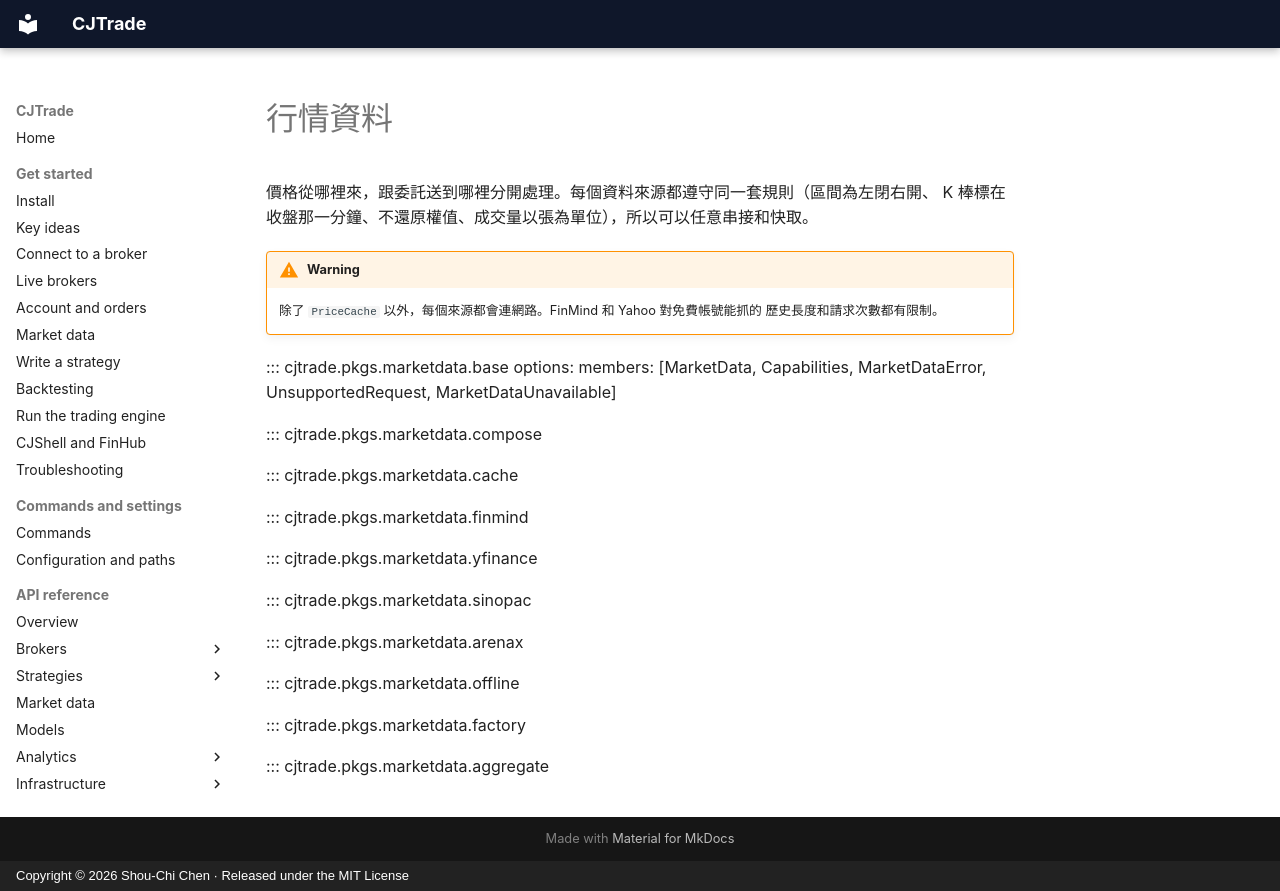

repository: jackiesogi/CJTrade · page: reference/market-data.zh-TW/index.html · generator: mkdocs · copyright: Copyright © 2026 Shou-Chi Chen · Released under the MIT License

# 行情資料

價格從哪裡來，跟委託送到哪裡分開處理。每個資料來源都遵守同一套規則（區間為左閉右開、
K 棒標在收盤那一分鐘、不還原權值、成交量以張為單位），所以可以任意串接和快取。

!!! warning
    除了 `PriceCache` 以外，每個來源都會連網路。FinMind 和 Yahoo 對免費帳號能抓的
    歷史長度和請求次數都有限制。

::: cjtrade.pkgs.marketdata.base
    options:
      members: [MarketData, Capabilities, MarketDataError, UnsupportedRequest, MarketDataUnavailable]

::: cjtrade.pkgs.marketdata.compose

::: cjtrade.pkgs.marketdata.cache

::: cjtrade.pkgs.marketdata.finmind

::: cjtrade.pkgs.marketdata.yfinance

::: cjtrade.pkgs.marketdata.sinopac

::: cjtrade.pkgs.marketdata.arenax

::: cjtrade.pkgs.marketdata.offline

::: cjtrade.pkgs.marketdata.factory

::: cjtrade.pkgs.marketdata.aggregate
